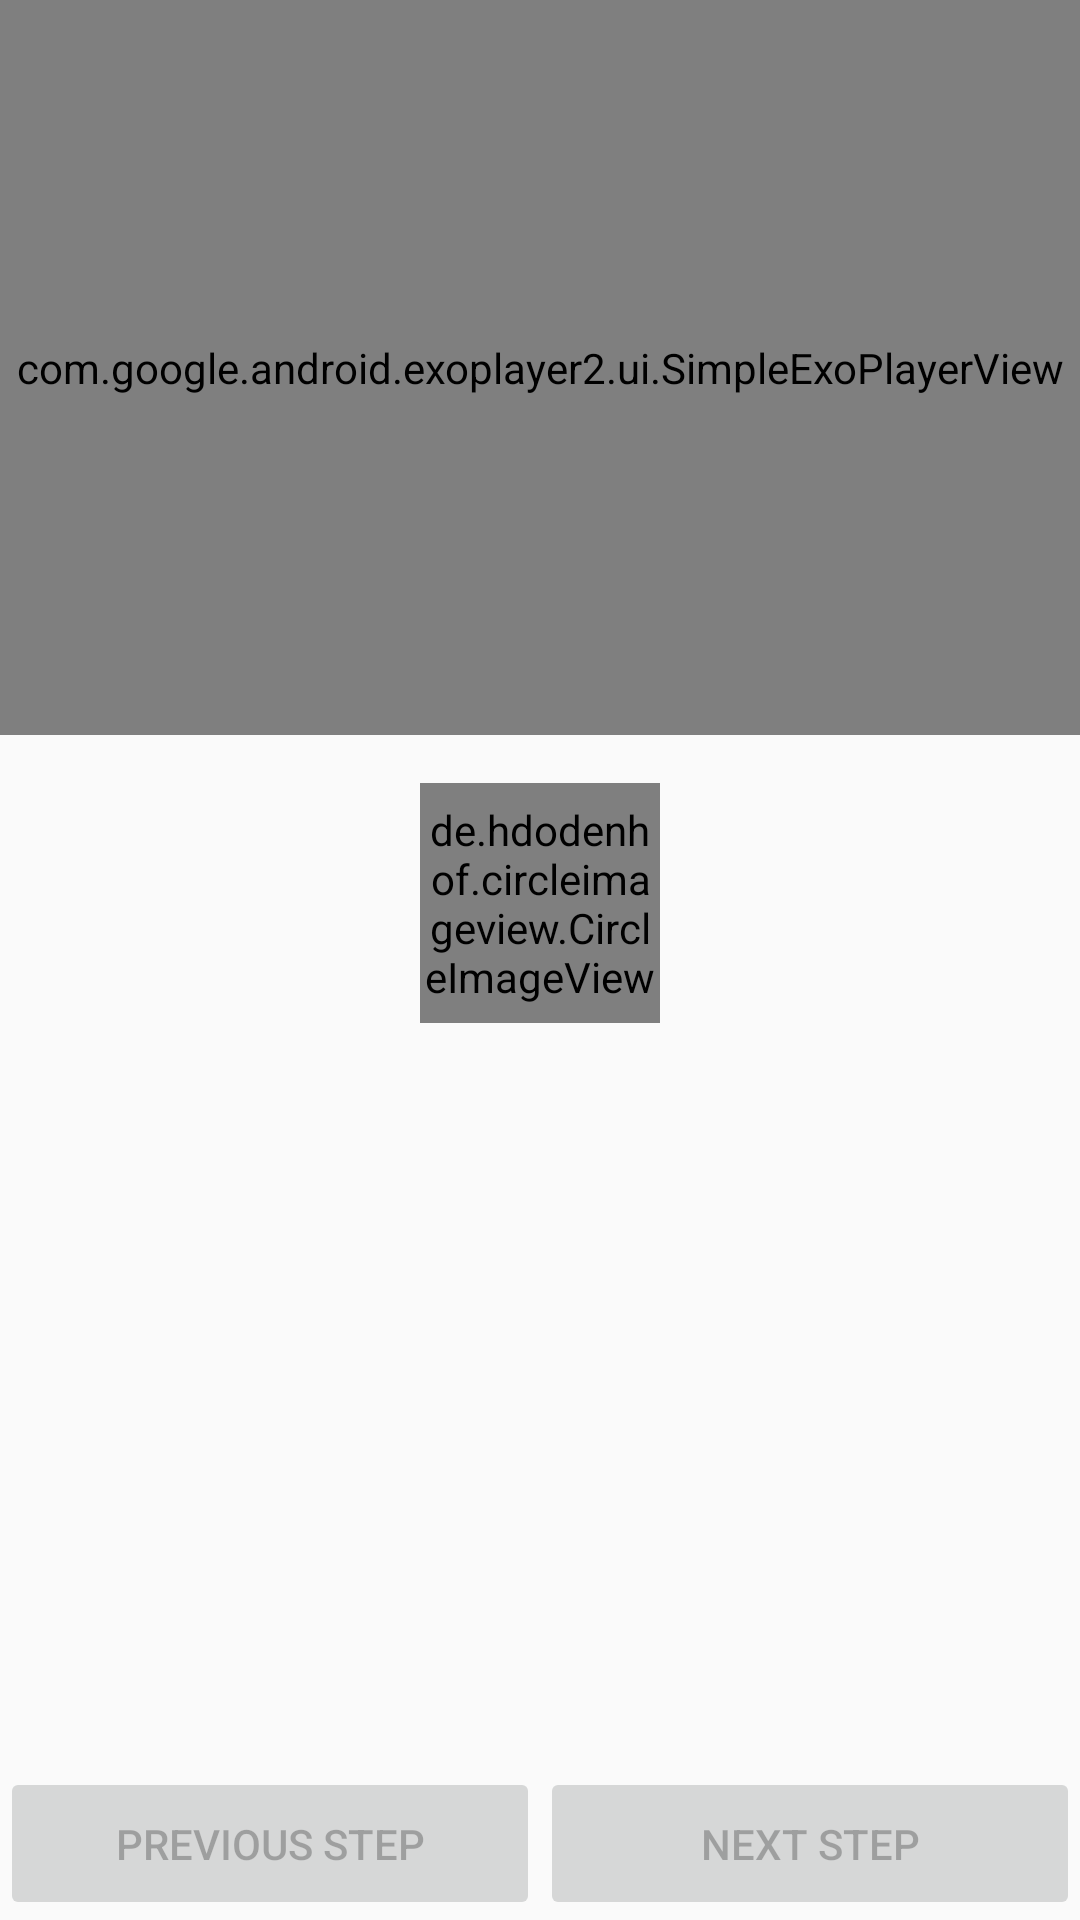

This screen was rendered from an Android layout file. Write that file and the resources it references.
<!-- AndroidManifest.xml: application theme AppTheme -->
<!-- res/layout/content_recipe.xml -->
<?xml version="1.0" encoding="utf-8"?>
<RelativeLayout xmlns:android="http://schemas.android.com/apk/res/android"
    xmlns:app="http://schemas.android.com/apk/res-auto"
    xmlns:tools="http://schemas.android.com/tools"
    android:layout_width="match_parent"
    android:layout_height="match_parent">

    <ScrollView
        android:layout_width="match_parent"
        android:layout_height="match_parent"
        android:layout_above="@+id/navigationBtnGroup">

        <RelativeLayout
            android:layout_width="match_parent"
            android:layout_height="wrap_content">

            <com.google.android.exoplayer2.ui.SimpleExoPlayerView
                android:id="@+id/playerView"
                android:layout_width="match_parent"
                android:layout_height="245dp" />

            <de.hdodenhof.circleimageview.CircleImageView xmlns:app="http://schemas.android.com/apk/res-auto"
                android:id="@+id/civ_recipe_thumbnail"
                android:layout_width="80dp"
                android:layout_height="80dp"
                android:layout_below="@+id/playerView"
                android:layout_centerHorizontal="true"
                android:layout_marginTop="16dp"
                app:civ_border_color="#FFFFFF"
                app:civ_border_width="1dp" />

            <TextView
                android:id="@+id/tv_description"
                android:layout_width="match_parent"
                android:layout_height="match_parent"
                android:layout_below="@+id/civ_recipe_thumbnail"
                android:gravity="center"
                android:padding="16dp"
                android:textAppearance="?android:attr/textAppearanceLarge"
                tools:text="1. Preheat the oven to 350°F. Butter a 9 deep dish pie pan." />

            <android.support.v7.widget.RecyclerView
                android:id="@+id/rv_ingredients"
                android:layout_width="match_parent"
                android:layout_height="match_parent"
                android:visibility="gone"
                app:layout_behavior="@string/appbar_scrolling_view_behavior"
                tools:listitem="@layout/item_ingredient" />
        </RelativeLayout>
    </ScrollView>

    <LinearLayout
        android:id="@+id/navigationBtnGroup"
        android:layout_width="match_parent"
        android:layout_height="wrap_content"
        android:layout_alignParentBottom="true"
        android:orientation="horizontal"
        android:weightSum="2">

        <android.support.v7.widget.AppCompatButton
            android:id="@+id/btn_previous"
            android:layout_width="0dp"
            android:layout_height="match_parent"
            android:layout_weight="1"
            android:enabled="false"
            android:onClick="onPreviousStep"
            android:padding="16dp"
            android:text="@string/previous_step" />

        <android.support.v7.widget.AppCompatButton
            android:id="@+id/btn_next"
            android:layout_width="0dp"
            android:layout_height="match_parent"
            android:layout_weight="1"
            android:enabled="false"
            android:onClick="onNextStep"
            android:padding="16dp"
            android:text="@string/next_step" />
    </LinearLayout>

</RelativeLayout>
<!-- res/layout/item_ingredient.xml (included above) -->
<?xml version="1.0" encoding="utf-8"?>
<LinearLayout xmlns:android="http://schemas.android.com/apk/res/android"
    xmlns:tools="http://schemas.android.com/tools"
    android:layout_width="match_parent"
    android:layout_height="wrap_content"
    android:layout_weight="3"
    android:orientation="horizontal"
    android:padding="16dp">

    <TextView
        android:id="@+id/tv_ingredient_name"
        android:layout_width="0dp"
        android:layout_height="wrap_content"
        android:layout_marginEnd="5dp"
        android:layout_weight="2"
        android:textAppearance="?android:attr/textAppearanceMedium"
        tools:text="Graham Cracker crumbs" />

    <TextView
        android:id="@+id/tv_ingredient_quantity"
        android:layout_width="0dp"
        android:layout_height="wrap_content"
        android:layout_weight="1"
        android:gravity="end"
        android:textAppearance="?android:attr/textAppearanceMedium"
        android:textStyle="bold"
        tools:text="2 CUP" />
</LinearLayout>
<!-- resources referenced by this layout -->
<resources>
  <string name="next_step">Next Step</string>
  <string name="previous_step">Previous Step</string>
  <style name="AppTheme" parent="Theme.AppCompat.Light.NoActionBar">
          
          <item name="colorPrimary">@color/colorPrimary</item>
          <item name="colorPrimaryDark">@color/colorPrimaryDark</item>
          <item name="colorAccent">@color/colorAccent</item>
          <item name="actionMenuTextColor">@color/colorWhite</item>
      </style>
  <color name="colorPrimary">#1E88E5</color>
  <color name="colorPrimaryDark">#1565C0</color>
  <color name="colorAccent">#1E88E5</color>
  <color name="colorWhite">#FFFFFF</color>
</resources>
